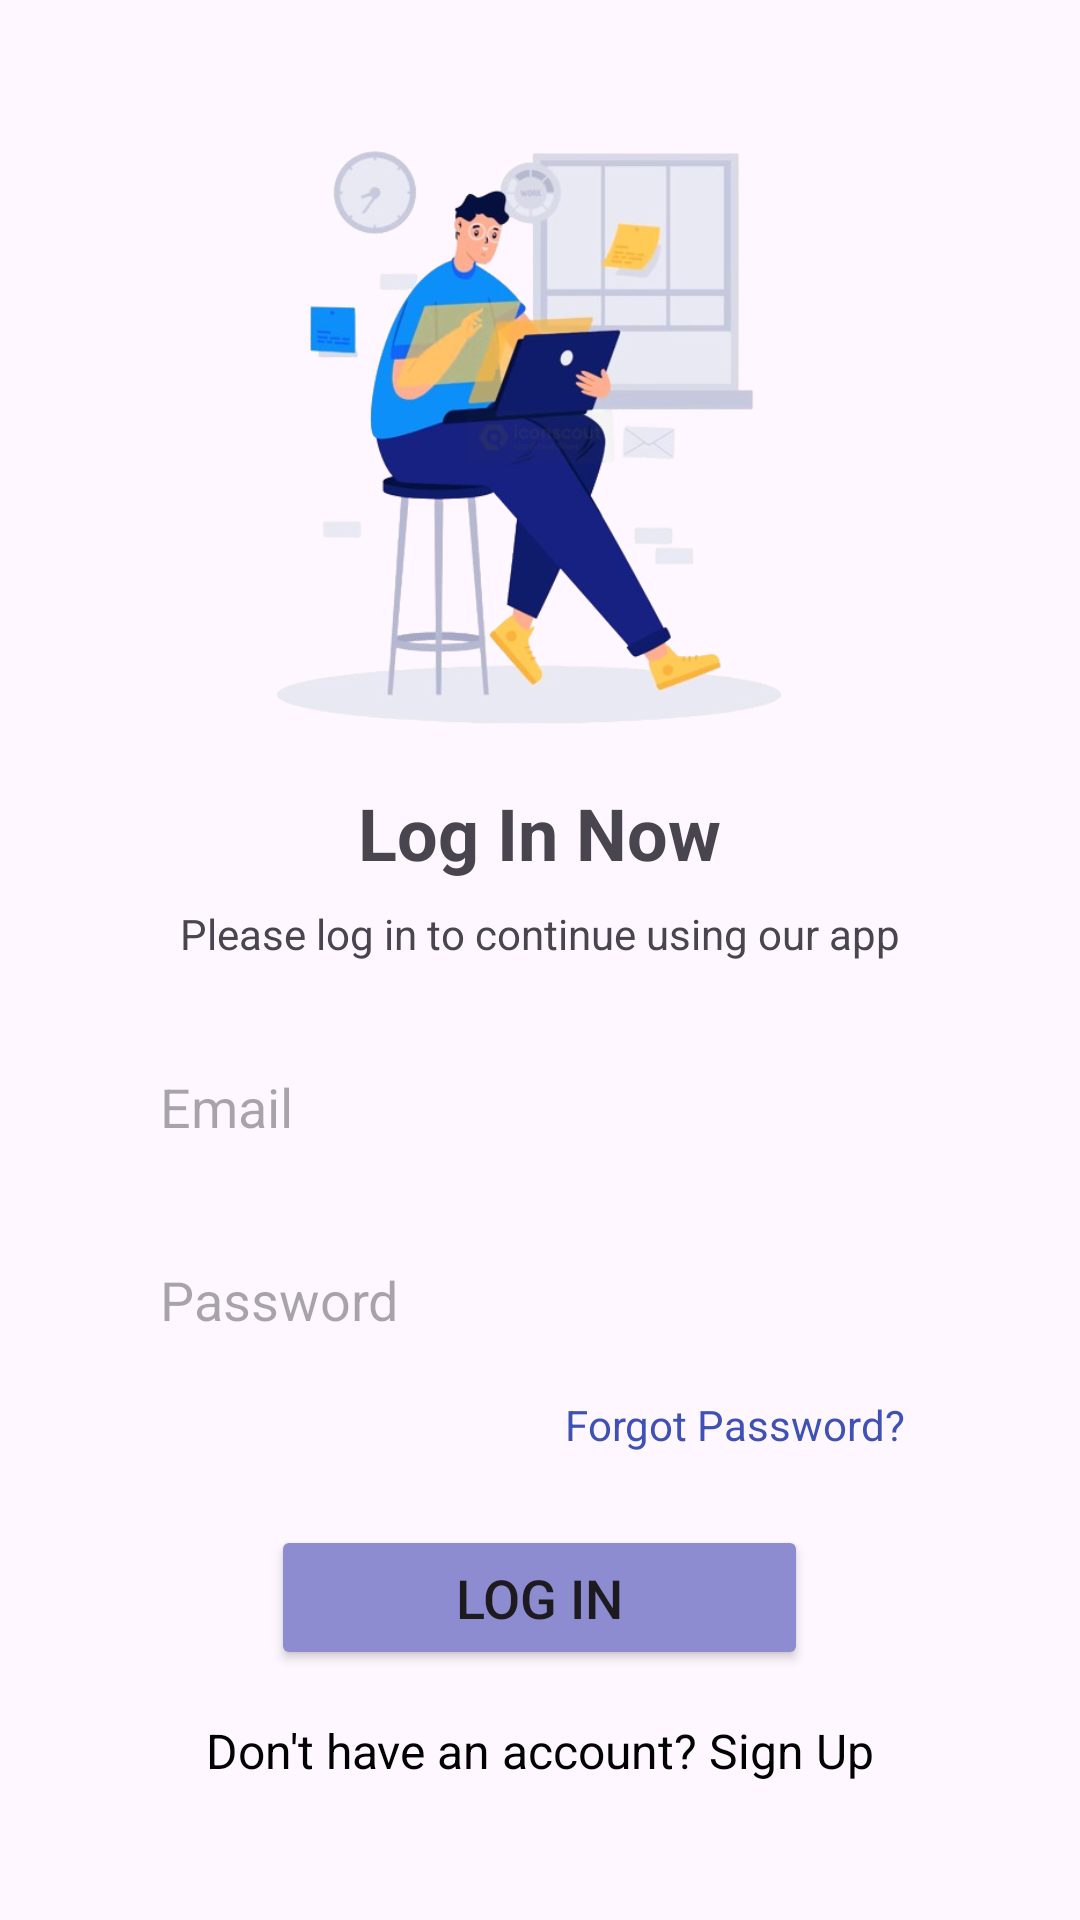

The Android layout XML behind this screen, and the referenced resources:
<!-- AndroidManifest.xml: application theme Theme.PropFinder -->
<!-- res/layout/activity_login.xml -->
<?xml version="1.0" encoding="utf-8"?>
<ScrollView
    xmlns:android="http://schemas.android.com/apk/res/android"
    android:layout_width="match_parent"
    android:layout_height="match_parent"
    android:fillViewport="true">

    <LinearLayout
        android:layout_width="match_parent"
        android:layout_height="wrap_content"
        android:orientation="vertical"
        android:gravity="center"
        android:padding="16dp">

        <ImageView
            android:id="@+id/loginImage"
            android:layout_width="200dp"
            android:layout_height="200dp"
            android:src="@drawable/login"
            android:contentDescription="Login" />

        <TextView
            android:layout_width="wrap_content"
            android:layout_height="wrap_content"
            android:text="Log In Now"
            android:textSize="24sp"
            android:textStyle="bold"
            android:layout_marginTop="16dp" />

        <TextView
            android:layout_width="wrap_content"
            android:layout_height="wrap_content"
            android:text="Please log in to continue using our app"
            android:layout_marginTop="8dp" />

        
        <EditText
            android:id="@+id/etEmail"
            android:layout_width="277dp"
            android:layout_height="wrap_content"
            android:layout_marginTop="24dp"
            android:textColor="@color/black"
            android:background="@drawable/edit_text_background"
            android:hint="Email"
            android:inputType="textEmailAddress"
            android:padding="12dp" />

        
        <EditText
            android:id="@+id/etPassword"
            android:layout_width="277dp"
            android:layout_height="wrap_content"
            android:layout_marginTop="16dp"
            android:background="@drawable/edit_text_background"
            android:hint="Password"
            android:inputType="textPassword"
            android:padding="12dp" />

        
        <TextView
            android:id="@+id/tvForgotPassword"
            android:layout_width="wrap_content"
            android:layout_height="wrap_content"
            android:text="Forgot Password?"
            android:textColor="@color/blue"
            android:layout_marginTop="8dp"
            android:clickable="true"
            android:layout_marginLeft="65dp"
            android:focusable="true" />

        <Button
            android:id="@+id/btnLogin"
            android:layout_width="179dp"
            android:layout_height="wrap_content"
            android:layout_marginTop="24dp"
            android:backgroundTint="#8d8cd1"
            android:padding="12dp"
            android:textSize="18dp"
            android:text="Log In" />

        <TextView
            android:id="@+id/tvSignUp"
            android:layout_width="wrap_content"
            android:layout_height="wrap_content"
            android:text="Don't have an account? Sign Up"
            android:textColor="@android:color/black"
            android:layout_marginTop="16dp"
            android:textSize="16sp"
            android:clickable="true"
            android:focusable="true" />

    </LinearLayout>
</ScrollView>
<!-- resources referenced by this layout -->
<resources>
  <color name="black">#FF000000</color>
  <color name="blue">#3F51B5</color>
  <!-- drawable login: png bitmap (drawable, 161020 bytes) -->
  <style name="Theme.PropFinder" parent="Base.Theme.PropFinder" />
  <style name="Base.Theme.PropFinder" parent="Theme.Material3.DayNight.NoActionBar">
          
          
      </style>
</resources>
